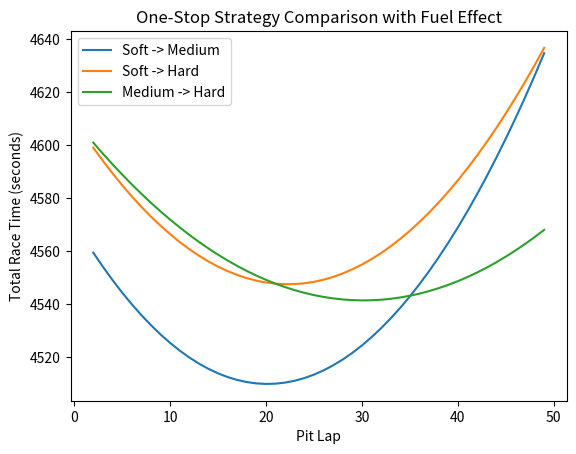
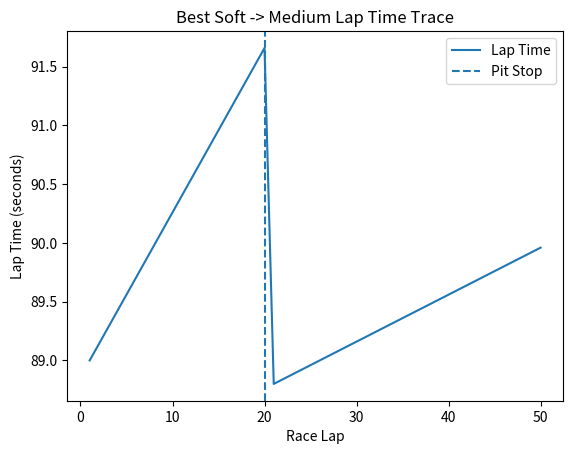
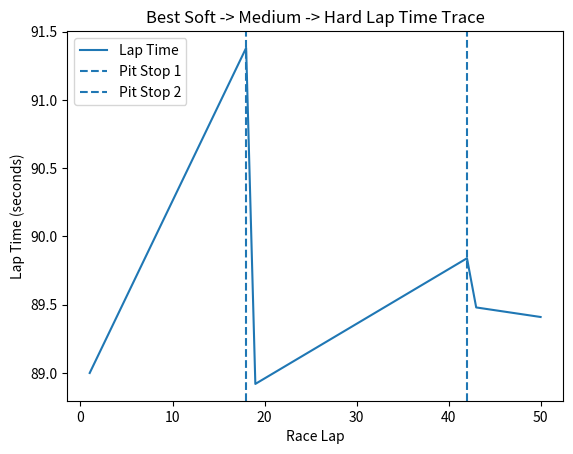
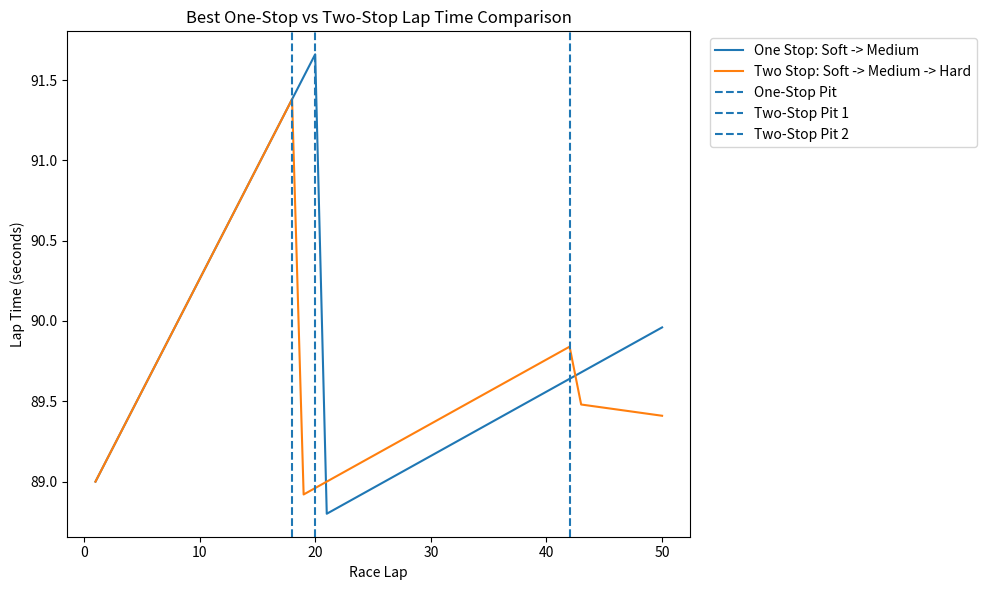

Python code for these plots, in order:
import matplotlib.pyplot as plt

# -----------------------------
# Race inputs
# -----------------------------

race_laps = 50
pit_loss = 22.0
fuel_effect = 0.06

# Tyre data
soft_base_time = 89.0
soft_degradation = 0.20

medium_base_time = 90.0
medium_degradation = 0.10

hard_base_time = 92.0
hard_degradation = 0.05


# -----------------------------
# Function to test one-stop strategy
# -----------------------------

def calculate_strategy(first_base, first_deg,
                       second_base, second_deg):

    pit_laps = []
    race_times = []

    # Test every possible pit lap
    for pit_lap in range(2, race_laps):

        total_time = 0.0
        tyre_age = 0

        # Simulate the race lap by lap
        for lap in range(1, race_laps + 1):

            # First tyre before pit stop
            if lap <= pit_lap:
                lap_time = (
                    first_base
                    + first_deg * tyre_age
                    - fuel_effect * (lap - 1)
                )

            # Second tyre after pit stop
            else:
                lap_time = (
                    second_base
                    + second_deg * tyre_age
                    - fuel_effect * (lap - 1)
                )

            total_time = total_time + lap_time
            tyre_age = tyre_age + 1

            # Pit stop at the end of the chosen lap
            if lap == pit_lap:
                total_time = total_time + pit_loss
                tyre_age = 0

        # Save this strategy result
        pit_laps.append(pit_lap)
        race_times.append(total_time)

    # Find fastest pit lap
    best_time = min(race_times)

    best_index = race_times.index(best_time)

    best_pit_lap = pit_laps[best_index]

    return best_pit_lap, best_time, pit_laps, race_times


# -----------------------------
# Function to test two-stop strategy
# -----------------------------

def calculate_two_stop_strategy(first_base, first_deg,
                                second_base, second_deg,
                                third_base, third_deg):

    best_time = None
    best_pit_1 = None
    best_pit_2 = None

    # Test every possible first pit stop
    for pit_lap_1 in range(2, race_laps - 1):

        # Second stop must happen after first stop
        for pit_lap_2 in range(pit_lap_1 + 1, race_laps):

            total_time = 0.0
            tyre_age = 0

            # Simulate race lap by lap
            for lap in range(1, race_laps + 1):

                # First tyre
                if lap <= pit_lap_1:
                    lap_time = (
                        first_base
                        + first_deg * tyre_age
                        - fuel_effect * (lap - 1)
                    )

                # Second tyre
                elif lap <= pit_lap_2:
                    lap_time = (
                        second_base
                        + second_deg * tyre_age
                        - fuel_effect * (lap - 1)
                    )

                # Third tyre
                else:
                    lap_time = (
                        third_base
                        + third_deg * tyre_age
                        - fuel_effect * (lap - 1)
                    )

                total_time = total_time + lap_time
                tyre_age = tyre_age + 1

                # First pit stop
                if lap == pit_lap_1:
                    total_time = total_time + pit_loss
                    tyre_age = 0

                # Second pit stop
                if lap == pit_lap_2:
                    total_time = total_time + pit_loss
                    tyre_age = 0

            # Check if this is the fastest strategy so far
            if best_time is None or total_time < best_time:
                best_time = total_time
                best_pit_1 = pit_lap_1
                best_pit_2 = pit_lap_2

    return best_pit_1, best_pit_2, best_time

# -----------------------------
# Function to simulate lap times
# for the best one-stop strategy
# -----------------------------

def simulate_best_one_stop(first_base, first_deg,
                           second_base, second_deg,
                           pit_lap):

    lap_numbers = []
    lap_times = []

    tyre_age = 0

    for lap in range(1, race_laps + 1):

        # First tyre
        if lap <= pit_lap:
            lap_time = (
                first_base
                + first_deg * tyre_age
                - fuel_effect * (lap - 1)
            )

        # Second tyre
        else:
            lap_time = (
                second_base
                + second_deg * tyre_age
                - fuel_effect * (lap - 1)
            )

        lap_numbers.append(lap)
        lap_times.append(lap_time)

        tyre_age = tyre_age + 1

        # Reset tyre age after pit stop
        if lap == pit_lap:
            tyre_age = 0

    return lap_numbers, lap_times

# -----------------------------
# Function to simulate lap times
# for a two-stop strategy
# -----------------------------

def simulate_best_two_stop(first_base, first_deg,
                           second_base, second_deg,
                           third_base, third_deg,
                           pit_lap_1, pit_lap_2):

    lap_numbers = []
    lap_times = []

    tyre_age = 0

    for lap in range(1, race_laps + 1):

        # First tyre
        if lap <= pit_lap_1:
            lap_time = (
                first_base
                + first_deg * tyre_age
                - fuel_effect * (lap - 1)
            )

        # Second tyre
        elif lap <= pit_lap_2:
            lap_time = (
                second_base
                + second_deg * tyre_age
                - fuel_effect * (lap - 1)
            )

        # Third tyre
        else:
            lap_time = (
                third_base
                + third_deg * tyre_age
                - fuel_effect * (lap - 1)
            )

        lap_numbers.append(lap)
        lap_times.append(lap_time)

        tyre_age = tyre_age + 1

        # Reset tyre age after each pit stop
        if lap == pit_lap_1:
            tyre_age = 0

        if lap == pit_lap_2:
            tyre_age = 0

    return lap_numbers, lap_times


# -----------------------------
# One-stop: Soft -> Medium
# -----------------------------

soft_medium = calculate_strategy(
    soft_base_time,
    soft_degradation,
    medium_base_time,
    medium_degradation
)

soft_medium_pit = soft_medium[0]
soft_medium_time = soft_medium[1]
soft_medium_pit_laps = soft_medium[2]
soft_medium_race_times = soft_medium[3]

# Simulate the lap times for the best Soft -> Medium strategy

best_one_stop_laps, best_one_stop_lap_times = simulate_best_one_stop(
    soft_base_time,
    soft_degradation,
    medium_base_time,
    medium_degradation,
    soft_medium_pit
)


# -----------------------------
# One-stop: Soft -> Hard
# -----------------------------

soft_hard = calculate_strategy(
    soft_base_time,
    soft_degradation,
    hard_base_time,
    hard_degradation
)

soft_hard_pit = soft_hard[0]
soft_hard_time = soft_hard[1]
soft_hard_pit_laps = soft_hard[2]
soft_hard_race_times = soft_hard[3]


# -----------------------------
# One-stop: Medium -> Hard
# -----------------------------

medium_hard = calculate_strategy(
    medium_base_time,
    medium_degradation,
    hard_base_time,
    hard_degradation
)

medium_hard_pit = medium_hard[0]
medium_hard_time = medium_hard[1]
medium_hard_pit_laps = medium_hard[2]
medium_hard_race_times = medium_hard[3]


# -----------------------------
# Two-stop: Soft -> Medium -> Hard
# -----------------------------

soft_medium_hard = calculate_two_stop_strategy(
    soft_base_time,
    soft_degradation,
    medium_base_time,
    medium_degradation,
    hard_base_time,
    hard_degradation
)

two_stop_pit_1 = soft_medium_hard[0]
two_stop_pit_2 = soft_medium_hard[1]
two_stop_time = soft_medium_hard[2]

best_two_stop_laps, best_two_stop_lap_times = simulate_best_two_stop(
    soft_base_time,
    soft_degradation,
    medium_base_time,
    medium_degradation,
    hard_base_time,
    hard_degradation,
    two_stop_pit_1,
    two_stop_pit_2
)


# -----------------------------
# Print one-stop results
# -----------------------------

print("Soft -> Medium")
print("Best pit lap:", soft_medium_pit)
print("Best race time:", soft_medium_time, "seconds")

print()

print("Soft -> Hard")
print("Best pit lap:", soft_hard_pit)
print("Best race time:", soft_hard_time, "seconds")

print()

print("Medium -> Hard")
print("Best pit lap:", medium_hard_pit)
print("Best race time:", medium_hard_time, "seconds")


# -----------------------------
# Print two-stop result
# -----------------------------

print()

print("Soft -> Medium -> Hard")
print("Best first pit lap:", two_stop_pit_1)
print("Best second pit lap:", two_stop_pit_2)
print("Best race time:", two_stop_time, "seconds")


# -----------------------------
# Find best one-stop strategy
# -----------------------------

best_one_stop_time = min(
    soft_medium_time,
    soft_hard_time,
    medium_hard_time
)

if best_one_stop_time == soft_medium_time:
    print()
    print("Best one-stop strategy: Soft -> Medium")

elif best_one_stop_time == soft_hard_time:
    print()
    print("Best one-stop strategy: Soft -> Hard")

else:
    print()
    print("Best one-stop strategy: Medium -> Hard")

print("Best one-stop race time:", best_one_stop_time, "seconds")


# -----------------------------
# Compare one-stop and two-stop
# -----------------------------

print()

if two_stop_time < best_one_stop_time:
    print("Two-stop strategy is faster")
    print(
        "Time saved:",
        best_one_stop_time - two_stop_time,
        "seconds"
    )

else:
    print("One-stop strategy is faster")
    print(
        "Time saved:",
        two_stop_time - best_one_stop_time,
        "seconds"
    )


# -----------------------------
# Plot one-stop strategies
# -----------------------------

plt.plot(
    soft_medium_pit_laps,
    soft_medium_race_times,
    label="Soft -> Medium"
)

plt.plot(
    soft_hard_pit_laps,
    soft_hard_race_times,
    label="Soft -> Hard"
)

plt.plot(
    medium_hard_pit_laps,
    medium_hard_race_times,
    label="Medium -> Hard"
)

plt.xlabel("Pit Lap")
plt.ylabel("Total Race Time (seconds)")
plt.title("One-Stop Strategy Comparison with Fuel Effect")

plt.legend()

plt.show()
# -----------------------------
# Plot lap-time trace
# -----------------------------

plt.plot(
    best_one_stop_laps,
    best_one_stop_lap_times,
    label="Lap Time"
)

plt.axvline(
    soft_medium_pit,
    linestyle="--",
    label="Pit Stop"
)

plt.xlabel("Race Lap")
plt.ylabel("Lap Time (seconds)")
plt.title("Best Soft -> Medium Lap Time Trace")

plt.legend()

plt.show()

# -----------------------------
# Plot two-stop lap-time trace
# -----------------------------

plt.plot(
    best_two_stop_laps,
    best_two_stop_lap_times,
    label="Lap Time"
)

plt.axvline(
    two_stop_pit_1,
    linestyle="--",
    label="Pit Stop 1"
)

plt.axvline(
    two_stop_pit_2,
    linestyle="--",
    label="Pit Stop 2"
)

plt.xlabel("Race Lap")
plt.ylabel("Lap Time (seconds)")
plt.title("Best Soft -> Medium -> Hard Lap Time Trace")

plt.legend()

plt.show()

plt.figure(figsize=(10, 6))

plt.plot(
    best_one_stop_laps,
    best_one_stop_lap_times,
    label="One Stop: Soft -> Medium"
)

plt.plot(
    best_two_stop_laps,
    best_two_stop_lap_times,
    label="Two Stop: Soft -> Medium -> Hard"
)

# One-stop pit
plt.axvline(
    soft_medium_pit,
    linestyle="--",
    label="One-Stop Pit"
)

# Two-stop pits
plt.axvline(
    two_stop_pit_1,
    linestyle="--",
    label="Two-Stop Pit 1"
)

plt.axvline(
    two_stop_pit_2,
    linestyle="--",
    label="Two-Stop Pit 2"
)

plt.xlabel("Race Lap")
plt.ylabel("Lap Time (seconds)")
plt.title("Best One-Stop vs Two-Stop Lap Time Comparison")

plt.legend(bbox_to_anchor=(1.02, 1), loc="upper left")
plt.tight_layout()

plt.show()
